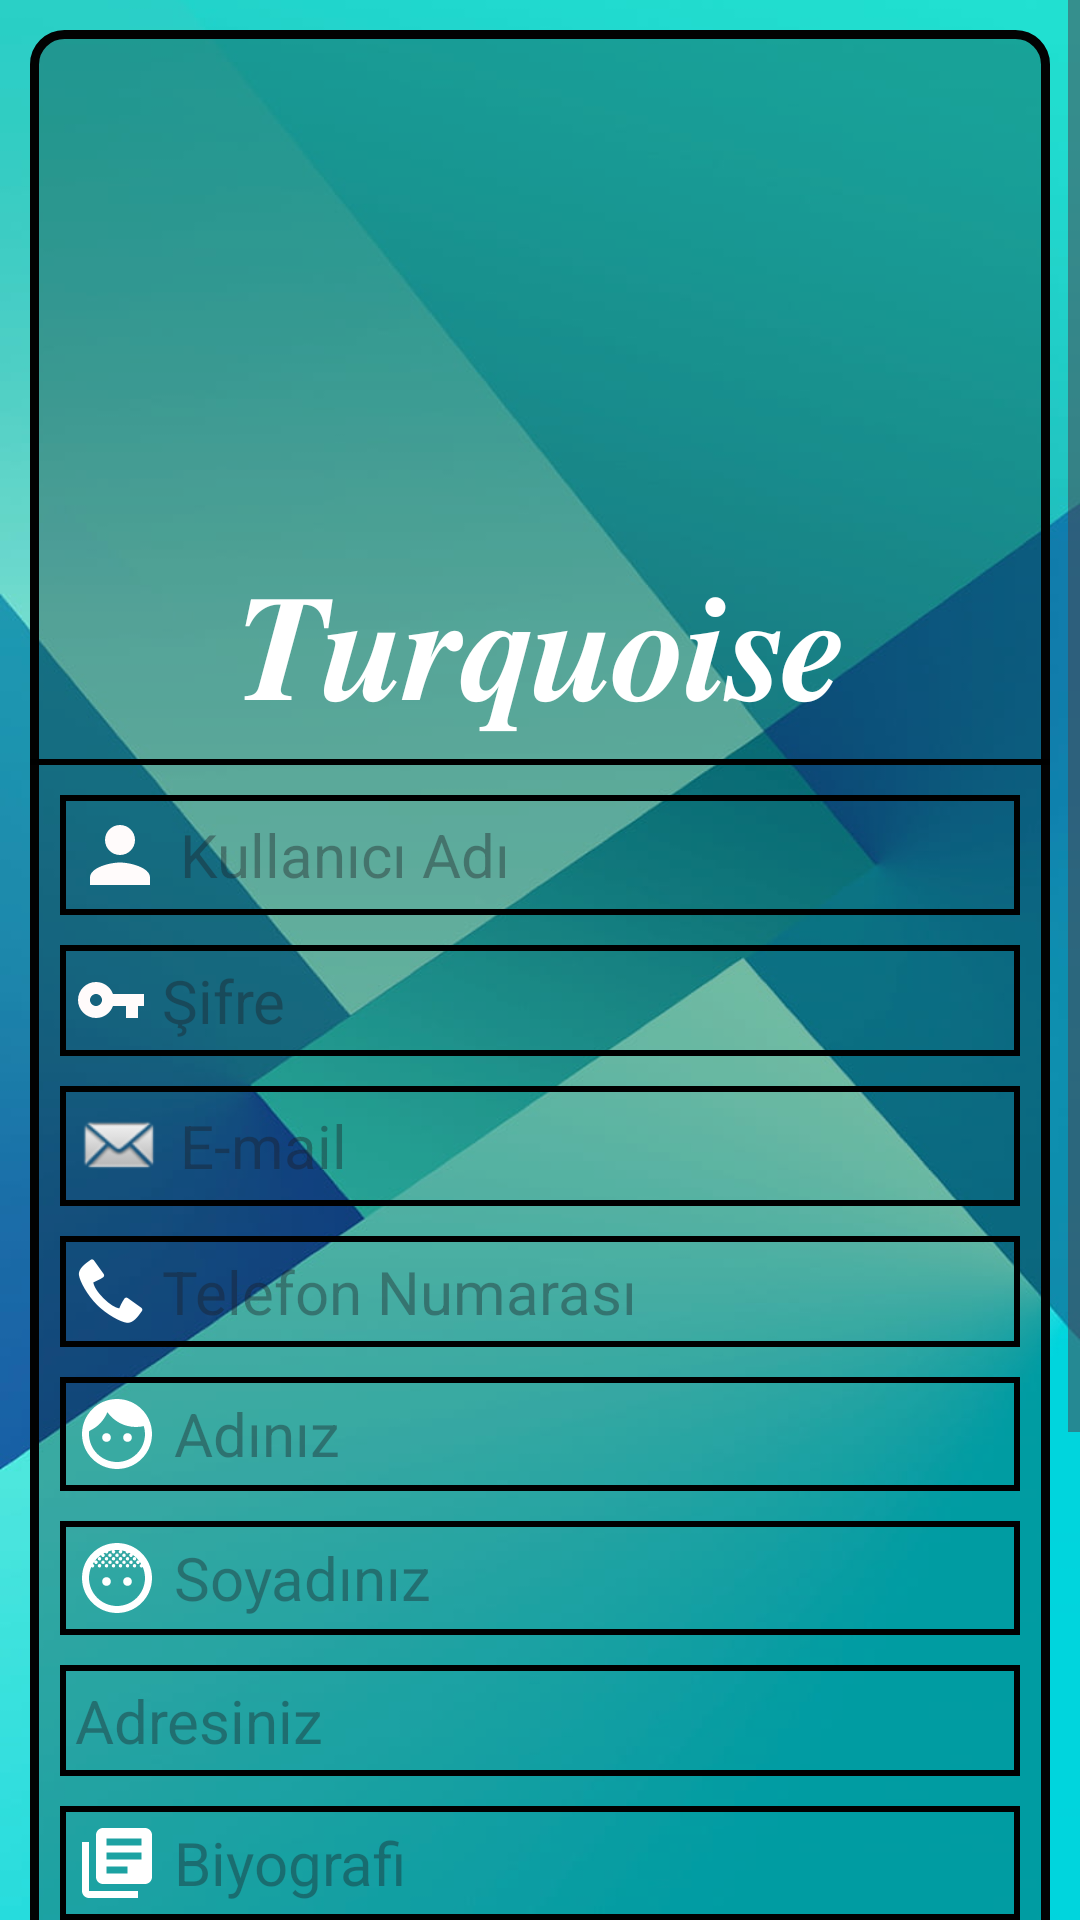

Android layout source for this screen:
<!-- AndroidManifest.xml: application theme Theme.Turquoise -->
<!-- res/layout/activity_profil_duzenle.xml -->
<?xml version="1.0" encoding="utf-8"?>
<LinearLayout xmlns:android="http://schemas.android.com/apk/res/android"
    xmlns:app="http://schemas.android.com/apk/res-auto"
    xmlns:tools="http://schemas.android.com/tools"
    android:layout_width="match_parent"
    android:layout_height="match_parent"
    android:background="@drawable/dene4"
    android:orientation="vertical"
    tools:context=".kayit_ol">

    <ScrollView
        android:layout_width="match_parent"
        android:layout_height="match_parent">


    <LinearLayout
        android:layout_width="match_parent"
        android:layout_height="match_parent"
        android:layout_gravity="center|top"
        android:layout_margin="10dp"
        android:background="@drawable/edittext_style"
        android:gravity="center|top"
        android:orientation="vertical">

        <ImageView
            android:id="@+id/imageView"
            android:layout_width="150dp"
            android:layout_height="150dp"
            android:layout_marginTop="20dp"
            app:srcCompat="@mipmap/denem" />

        <TextView
            android:id="@+id/kayitol_logo"
            android:layout_width="match_parent"
            android:layout_height="wrap_content"
            android:text="𝑻𝒖𝒓𝒒𝒖𝒐𝒊𝒔𝒆"
            android:textAlignment="center"
            android:textColor="#FFFFFF"
            android:textSize="50sp" />

        <LinearLayout
            android:layout_width="match_parent"
            android:layout_height="2dp"
            android:layout_marginTop="5dp"
            android:background="#000000"
            android:orientation="vertical"></LinearLayout>

        <EditText
            android:id="@+id/profilduzenle_kullaniciadi"
            android:layout_width="match_parent"
            android:layout_height="wrap_content"
            android:layout_marginLeft="10dp"
            android:layout_marginTop="10dp"
            android:layout_marginRight="10dp"
            android:layout_marginBottom="5dp"
            android:background="@drawable/giris_style"
            android:drawableLeft="@drawable/profil_asset"
            android:drawablePadding="5dp"
            android:ems="10"
            android:hint="Kullanıcı Adı"
            android:inputType="text"
            android:padding="5dp"
            android:textSize="20sp" />

        <EditText
            android:id="@+id/profilduzenle_kullanicisifre"
            android:layout_width="match_parent"
            android:layout_height="wrap_content"
            android:layout_marginLeft="10dp"
            android:layout_marginTop="5dp"
            android:layout_marginRight="10dp"
            android:layout_marginBottom="5dp"
            android:background="@drawable/giris_style"
            android:drawableLeft="@drawable/key"
            android:drawablePadding="5dp"
            android:ems="10"
            android:hint="Şifre"
            android:inputType="text"
            android:padding="5dp"
            android:textSize="20sp" />

        <EditText
            android:id="@+id/profilduzenle_email"
            android:layout_width="match_parent"
            android:layout_height="wrap_content"
            android:layout_marginLeft="10dp"
            android:layout_marginTop="5dp"
            android:layout_marginRight="10dp"
            android:layout_marginBottom="5dp"
            android:background="@drawable/giris_style"
            android:drawableLeft="@android:drawable/sym_action_email"
            android:drawablePadding="5dp"
            android:ems="10"
            android:hint="E-mail"
            android:inputType="text"
            android:padding="5dp"
            android:textSize="20sp" />

        <EditText
            android:id="@+id/profilduzenle_telefon"
            android:layout_width="match_parent"
            android:layout_height="wrap_content"
            android:layout_marginLeft="10dp"
            android:layout_marginTop="5dp"
            android:layout_marginRight="10dp"
            android:layout_marginBottom="5dp"
            android:background="@drawable/giris_style"
            android:drawableLeft="@android:drawable/stat_sys_phone_call"
            android:drawablePadding="5dp"
            android:ems="10"
            android:hint="Telefon Numarası"
            android:inputType="text"
            android:padding="5dp"
            android:textSize="20sp" />

        <EditText
            android:id="@+id/profilduzenle_ad"
            android:layout_width="match_parent"
            android:layout_height="wrap_content"
            android:layout_marginLeft="10dp"
            android:layout_marginTop="5dp"
            android:layout_marginRight="10dp"
            android:layout_marginBottom="5dp"
            android:background="@drawable/giris_style"
            android:drawableLeft="@drawable/face"
            android:drawablePadding="5dp"
            android:ems="10"
            android:hint="Adınız"
            android:inputType="text"
            android:padding="5dp"
            android:textSize="20sp" />

        <EditText
            android:id="@+id/profilduzenle_soyad"
            android:layout_width="match_parent"
            android:layout_height="wrap_content"
            android:layout_marginLeft="10dp"
            android:layout_marginTop="5dp"
            android:layout_marginRight="10dp"
            android:layout_marginBottom="5dp"
            android:background="@drawable/giris_style"
            android:drawableLeft="@drawable/surname"
            android:drawablePadding="5dp"
            android:ems="10"
            android:hint="Soyadınız"
            android:inputType="text"
            android:padding="5dp"
            android:textSize="20sp" />

        <EditText
            android:id="@+id/profilduzenle_adres"
            android:layout_width="match_parent"
            android:layout_height="wrap_content"
            android:layout_marginLeft="10dp"
            android:layout_marginTop="5dp"
            android:layout_marginRight="10dp"
            android:layout_marginBottom="5dp"
            android:background="@drawable/giris_style"
            android:drawableLeft="@drawable/adres"
            android:drawablePadding="5dp"
            android:ems="10"
            android:hint="Adresiniz"
            android:inputType="text"
            android:padding="5dp"
            android:textSize="20sp" />

        <EditText
            android:id="@+id/profilduzenle_hakkinda"
            android:layout_width="match_parent"
            android:layout_height="wrap_content"
            android:layout_marginLeft="10dp"
            android:layout_marginTop="5dp"
            android:layout_marginRight="10dp"
            android:layout_marginBottom="5dp"
            android:background="@drawable/giris_style"
            android:drawableLeft="@drawable/biyo"
            android:drawablePadding="5dp"
            android:ems="10"
            android:hint="Biyografi"
            android:inputType="text"
            android:padding="5dp"
            android:textSize="20sp" />

        <LinearLayout
            android:layout_width="match_parent"
            android:layout_height="wrap_content"
            android:layout_gravity="center"
            android:gravity="center|top"
            android:orientation="horizontal">

            <Button
                android:id="@+id/cinsiyet_button"
                android:layout_width="180dp"
                android:layout_height="wrap_content"
                android:layout_marginLeft="10dp"
                android:layout_marginTop="5dp"
                android:layout_marginRight="2dp"
                android:layout_marginBottom="5dp"
                android:background="@drawable/giris_style"
                android:drawableRight="@drawable/okasagi"
                android:text="Cinsiyetiniz"
                android:textColor="#ffffff"
                app:layout_constraintBottom_toBottomOf="parent"
                app:layout_constraintLeft_toLeftOf="parent"
                app:layout_constraintRight_toRightOf="parent"
                app:layout_constraintTop_toTopOf="parent" />

            <Button
                android:id="@+id/sehir_button"
                android:layout_width="wrap_content"
                android:layout_height="wrap_content"
                android:layout_marginLeft="2dp"
                android:layout_marginTop="5dp"
                android:layout_marginRight="10dp"
                android:layout_marginBottom="5dp"
                android:layout_weight="1"
                android:background="@drawable/giris_style"
                android:drawableRight="@drawable/okasagi"
                android:text="Şehir"
                android:textColor="#ffffff"
                app:layout_constraintBottom_toBottomOf="parent"
                app:layout_constraintLeft_toLeftOf="parent"
                app:layout_constraintRight_toRightOf="parent"
                app:layout_constraintTop_toTopOf="parent" />
        </LinearLayout>

        <LinearLayout
            android:layout_width="match_parent"
            android:layout_height="wrap_content"
            android:layout_gravity="center"
            android:gravity="center|top"
            android:orientation="horizontal">

            <Button
                android:id="@+id/dogumt_button"
                android:layout_width="180dp"
                android:layout_height="wrap_content"
                android:layout_marginLeft="10dp"
                android:layout_marginTop="5dp"
                android:layout_marginRight="2dp"
                android:layout_marginBottom="5dp"
                android:background="@drawable/giris_style"
                android:drawableRight="@drawable/okasagi"
                android:text="Doğum Tarihi"
                android:textColor="#ffffff"
                app:layout_constraintBottom_toBottomOf="parent"
                app:layout_constraintLeft_toLeftOf="parent"
                app:layout_constraintRight_toRightOf="parent"
                app:layout_constraintTop_toTopOf="parent" />

            <Button
                android:id="@+id/meslek_button"
                android:layout_width="wrap_content"
                android:layout_height="wrap_content"
                android:layout_marginLeft="2dp"
                android:layout_marginTop="5dp"
                android:layout_marginRight="10dp"
                android:layout_marginBottom="5dp"
                android:layout_weight="1"
                android:background="@drawable/giris_style"
                android:drawableRight="@drawable/okasagi"
                android:text="Meslek"
                android:textColor="#ffffff"
                app:layout_constraintBottom_toBottomOf="parent"
                app:layout_constraintLeft_toLeftOf="parent"
                app:layout_constraintRight_toRightOf="parent"
                app:layout_constraintTop_toTopOf="parent" />
        </LinearLayout>

        <Button
            android:id="@+id/profilduzenle_guncelle"
            android:layout_width="match_parent"
            android:layout_height="wrap_content"
            android:layout_marginLeft="10dp"
            android:layout_marginTop="5dp"
            android:layout_marginRight="10dp"
            android:layout_marginBottom="40dp"
            android:text="GÜNCELLE" />



    </LinearLayout>

    </ScrollView>

</LinearLayout>
<!-- resources referenced by this layout -->
<resources>
  <!-- drawable biyo (drawable) -->
  <vector android:autoMirrored="true" android:height="28dp"
      android:tint="#FFFFFF" android:viewportHeight="24"
      android:viewportWidth="24" android:width="28dp" xmlns:android="http://schemas.android.com/apk/res/android">
      <path android:fillColor="@android:color/white" android:pathData="M4,6L2,6v14c0,1.1 0.9,2 2,2h14v-2L4,20L4,6zM20,2L8,2c-1.1,0 -2,0.9 -2,2v12c0,1.1 0.9,2 2,2h12c1.1,0 2,-0.9 2,-2L22,4c0,-1.1 -0.9,-2 -2,-2zM19,11L9,11L9,9h10v2zM15,15L9,15v-2h6v2zM19,7L9,7L9,5h10v2z"/>
  </vector>
  <!-- drawable edittext_style (drawable) -->
  <?xml version="1.0" encoding="utf-8"?>
  <selector xmlns:android="http://schemas.android.com/apk/res/android">
  
  
  
      <item android:state_enabled="true" android:state_focused="true"  >
  
          <shape android:shape="rectangle"
  
              >
  
  
              <solid android:color="#000000"  />
  
              <corners android:radius="40dp"/>
              <stroke android:color="#F4F3F3"  android:width="1dp"/>
  
          </shape>
  
  
  
      </item>
  
      <item android:state_enabled="true"  >
  
          <shape android:shape="rectangle"
  
              >
  
  
              <solid android:color="#44000000"  />
  
              <corners android:radius="10dp"/>
              <stroke android:color="#020202"  android:width="3dp"/>
  
          </shape>
  
  
  
      </item>
  </selector>
  <!-- drawable giris_style (drawable) -->
  <?xml version="1.0" encoding="utf-8"?>
  <selector xmlns:android="http://schemas.android.com/apk/res/android">
  
  
  
      <item android:state_enabled="true" android:state_focused="true"  >
  
          <shape android:shape="rectangle"
  
              >
  
  
              <solid android:color="#000000"  />
  
              <corners android:radius="20dp"/>
              <stroke android:color="#FFFFFF"  android:width="1dp"/>
  
          </shape>
  
  
  
      </item>
  
      <item android:state_enabled="true"  >
  
          <shape android:shape="rectangle"
  
              >
  
  
              <solid android:color="#00000000"  />
  
              <corners android:radius="0dp"/>
              <stroke android:color="#000000"  android:width="2dp"/>
  
          </shape>
  
  
  
      </item>
  </selector>
  <!-- drawable key (drawable) -->
  <vector android:height="24dp" android:tint="#FFFBFB"
      android:viewportHeight="24" android:viewportWidth="24"
      android:width="24dp"  xmlns:android="http://schemas.android.com/apk/res/android">
      <path android:fillColor="@android:color/white" android:pathData="M12.65,10C11.83,7.67 9.61,6 7,6c-3.31,0 -6,2.69 -6,6s2.69,6 6,6c2.61,0 4.83,-1.67 5.65,-4H17v4h4v-4h2v-4H12.65zM7,14c-1.1,0 -2,-0.9 -2,-2s0.9,-2 2,-2 2,0.9 2,2 -0.9,2 -2,2z"/>
  </vector>
  <!-- drawable okasagi (drawable) -->
  <vector android:height="30dp" android:tint="#FFFBFB"
      android:viewportHeight="24" android:viewportWidth="24"
      android:width="30dp" xmlns:android="http://schemas.android.com/apk/res/android">
      <path android:fillColor="@android:color/white" android:pathData="M7,10l5,5 5,-5z"/>
  </vector>
  <!-- drawable profil_asset (drawable) -->
  <vector android:height="30dp" android:tint="#FFFBFB"
      android:viewportHeight="24" android:viewportWidth="24"
      android:width="30dp" xmlns:android="http://schemas.android.com/apk/res/android">
      <path android:fillColor="@android:color/white" android:pathData="M12,12c2.21,0 4,-1.79 4,-4s-1.79,-4 -4,-4 -4,1.79 -4,4 1.79,4 4,4zM12,14c-2.67,0 -8,1.34 -8,4v2h16v-2c0,-2.66 -5.33,-4 -8,-4z"/>
  </vector>
  <style name="Theme.Turquoise" parent="Base.Theme.Turquoise" />
  <style name="Base.Theme.Turquoise" parent="Theme.Material3.DayNight.NoActionBar">
          
          
      </style>
</resources>
